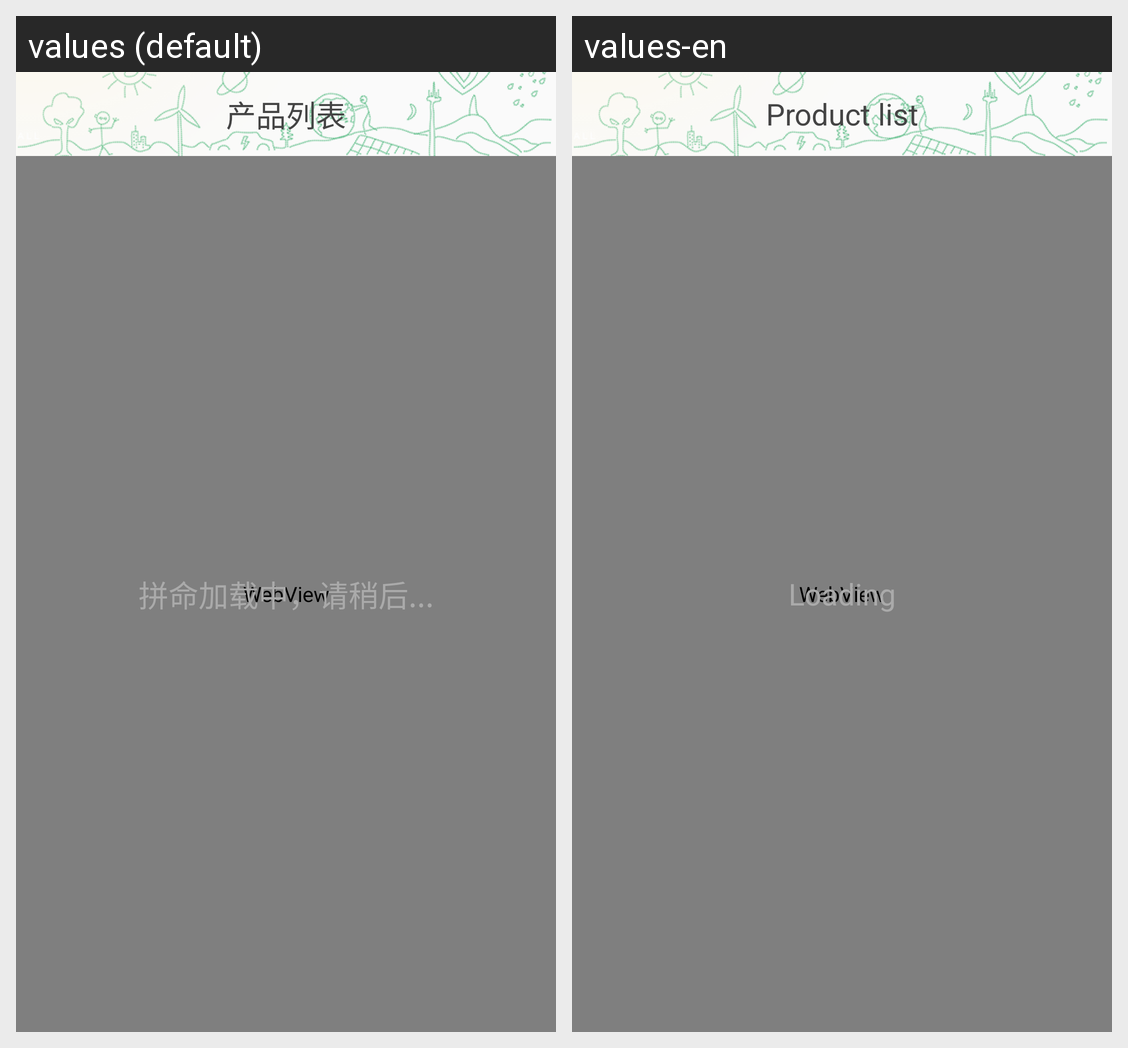

Translations of the strings shown on this Android screen, per locale in the grid:
Android screen res/layout/fragment_category.xml rendered under 2 locales, left to right: values (default), values-en. Device: Nexus 5 (rendered at 1080×1920; each locale shown at half size, 540×960, under a caption strip naming it); theme Theme.AppCompat.Light.NoActionBar.
Strings drawn on this screen, with the default value and each locale's value (text and hints the layout hard-codes, and strings that could not be matched under every locale, appear in the picture but are not listed):

home_title_product_list
  values: 产品列表
  values-en: Product list

please_wait
  values: 拼命加载中，请稍后...
  values-en: Loading
